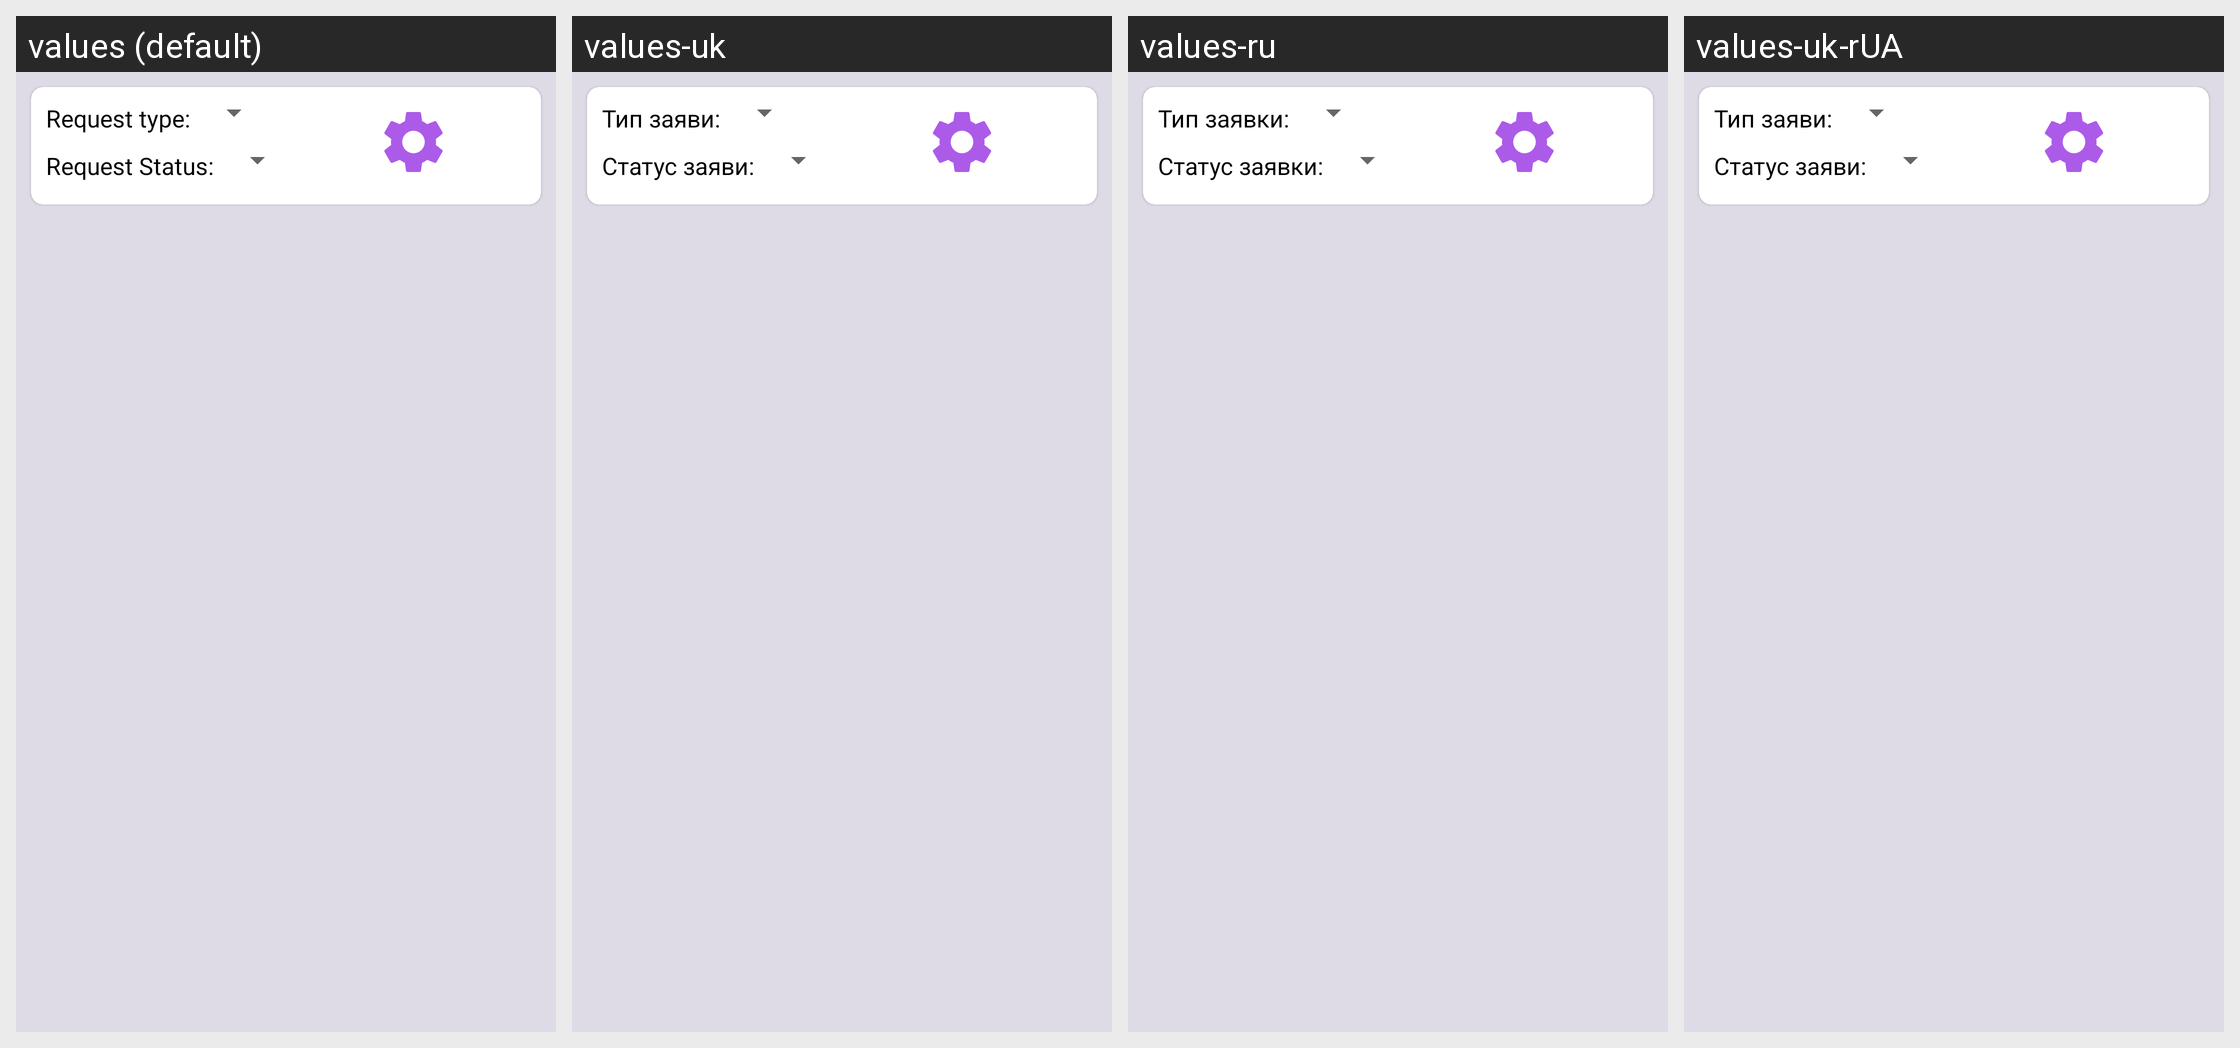

Translations of the strings shown on this Android screen, per locale in the grid:
Android screen res/layout/fragment_carrier_requests.xml rendered under 4 locales, left to right: values (default), values-uk, values-ru, values-uk-rUA. Device: Nexus 5 (rendered at 1080×1920; each locale shown at half size, 540×960, under a caption strip naming it); theme Theme.MaterialComponents.DayNight.NoActionBar.
Strings drawn on this screen, with the default value and each locale's value (text and hints the layout hard-codes, and strings that could not be matched under every locale, appear in the picture but are not listed):

request_type
  values: Request type:
  values-uk: Тип заяви:
  values-ru: Тип заявки:
  values-uk-rUA: Тип заяви:

request_status
  values: Request Status:
  values-uk: Статус заяви:
  values-ru: Статус заявки:
  values-uk-rUA: Статус заяви:
